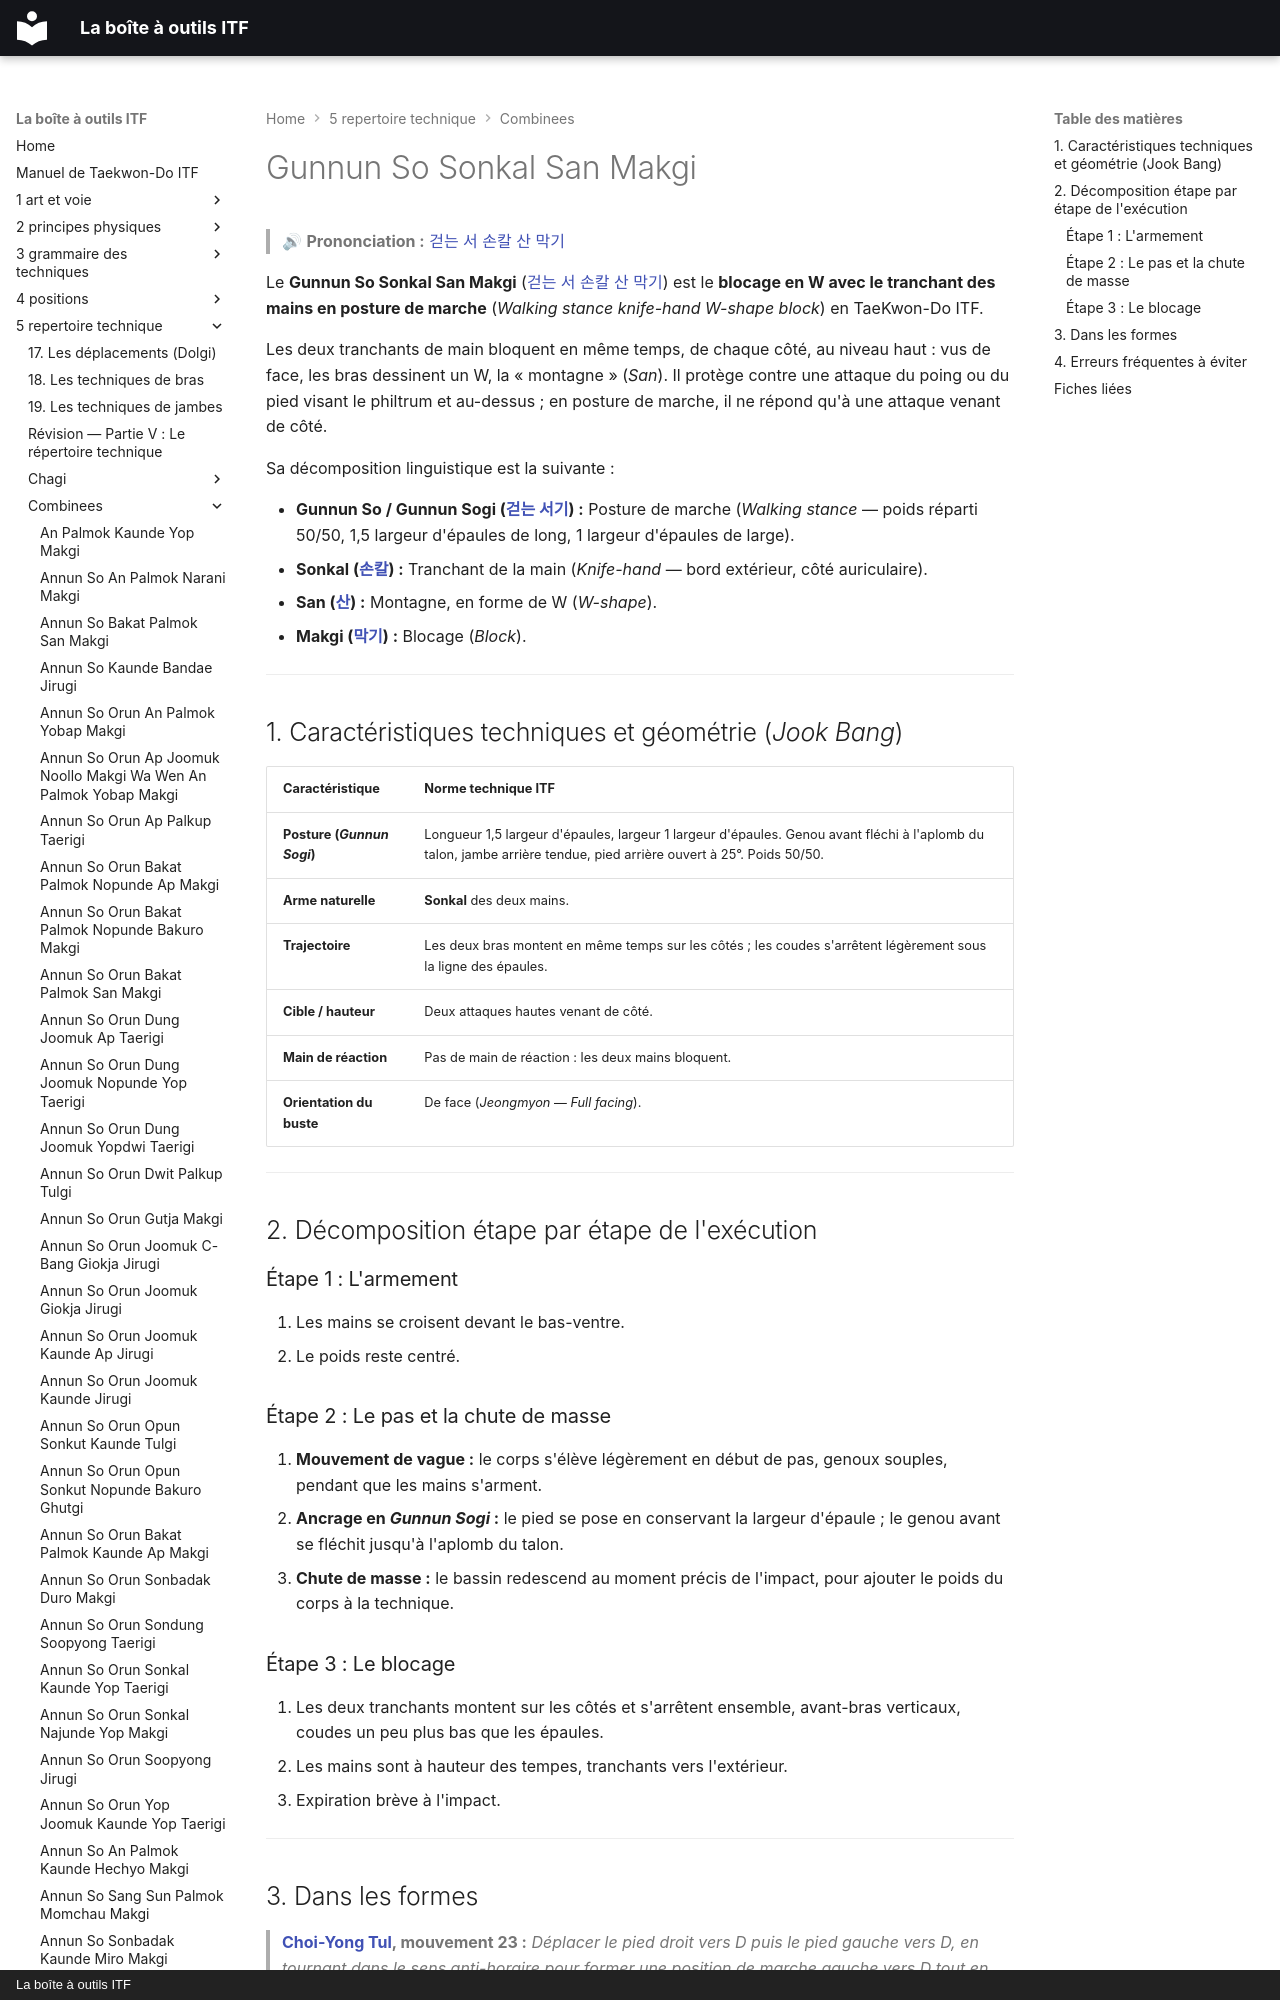

repository: yvmori1/La-boite-outils-ITF · page: 5-repertoire-technique/combinees/Gunnun-So-Sonkal-San-Makgi/index.html · generator: mkdocs · copyright: La boîte à outils ITF

# Gunnun So Sonkal San Makgi

> 🔊 **Prononciation :** [걷는 서 손칼 산 막기](../../audio/Techniques/Gunnun-So-Sonkal-San-Makgi.m4a)

Le **Gunnun So Sonkal San Makgi** ([걷는 서 손칼 산 막기](../../audio/Techniques/Gunnun-So-Sonkal-San-Makgi.m4a)) est le **blocage en W avec le tranchant des mains en posture de marche** (*Walking stance knife-hand W-shape block*) en TaeKwon-Do ITF.

Les deux tranchants de main bloquent en même temps, de chaque côté, au niveau haut : vus de face, les bras dessinent un W, la « montagne » (*San*). Il protège contre une attaque du poing ou du pied visant le philtrum et au-dessus ; en posture de marche, il ne répond qu'à une attaque venant de côté.

Sa décomposition linguistique est la suivante :
